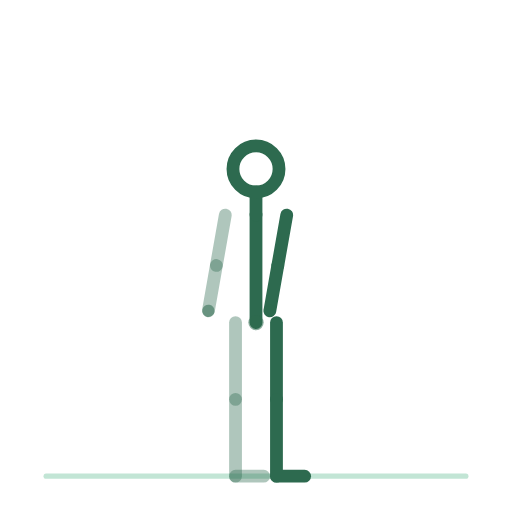
t = 0.00 s
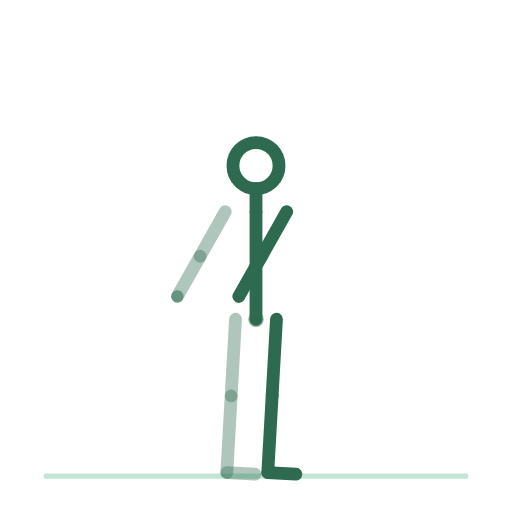
t = 0.19 s
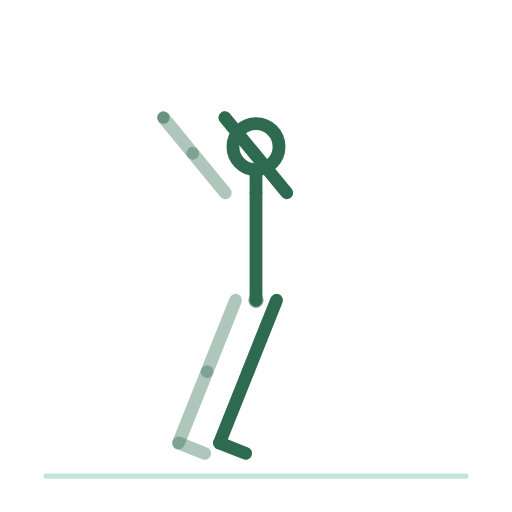
t = 0.56 s
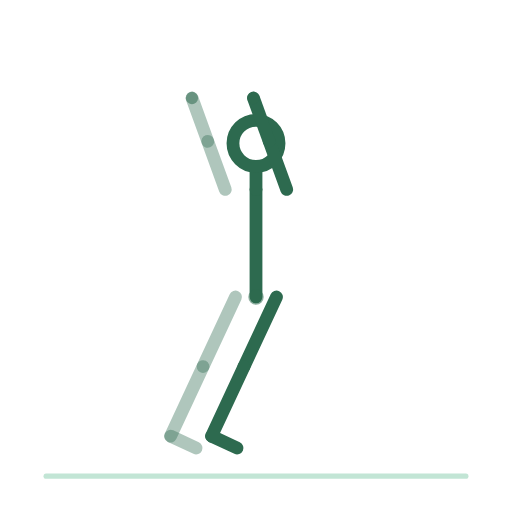
t = 0.75 s
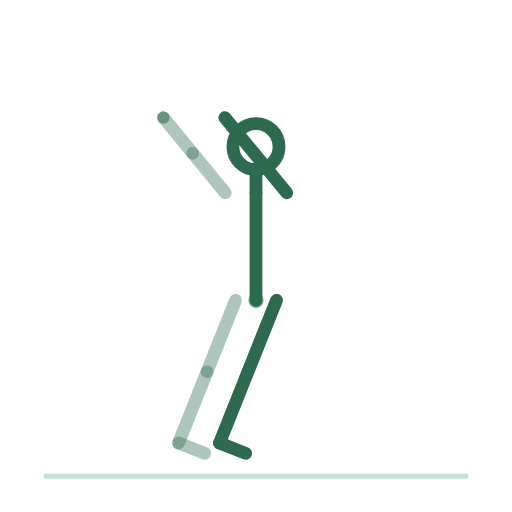
t = 0.94 s
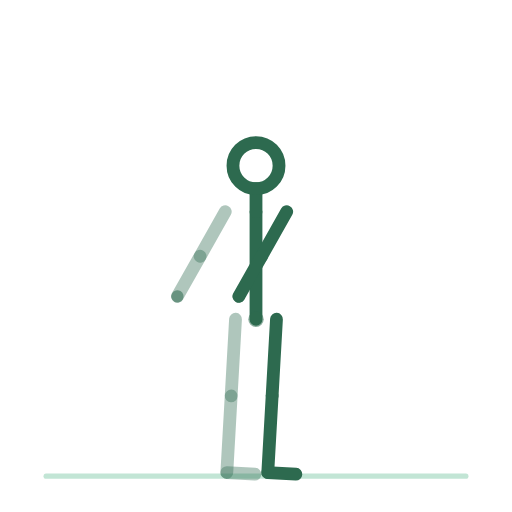
t = 1.31 s

The animated SVG that drew these frames (rendered in a browser with its animation timeline set to each time). Animation: 14 SMIL elements (animateTransform=14); one cycle of 1.50 s, repeats indefinitely.

<svg xmlns="http://www.w3.org/2000/svg" viewBox="0 0 200 200" role="img" aria-label="jumping-jacks"><title>jumping-jacks</title><style>.bone{fill:none;stroke:#2D6A4F;stroke-width:5;stroke-linecap:round}.bone.far{opacity:.38}.head{fill:none;stroke:#2D6A4F;stroke-width:5}.joint{fill:#2D6A4F;opacity:.55}.floor{fill:#52B788;stroke:#52B788;stroke-width:2;opacity:.35;stroke-linecap:round}@media (prefers-reduced-motion: reduce) { animateTransform { display: none !important; } }</style><line class="floor" x1="18" y1="186" x2="182" y2="186"/><g><animateTransform attributeName="transform" type="translate" values="100.0,126.0;100.0,116.0;100.0,126.0" keyTimes="0.0000;0.5000;1.0000" dur="1.5s" repeatCount="indefinite" calcMode="spline" keySplines=".42 0 .58 1;.42 0 .58 1"/><g><g><animateTransform attributeName="transform" type="rotate" values="0.0;0.0;0.0" keyTimes="0.0000;0.5000;1.0000" dur="1.5s" repeatCount="indefinite" calcMode="spline" keySplines=".42 0 .58 1;.42 0 .58 1"/><g transform="translate(-8,0)"><g><animateTransform attributeName="transform" type="rotate" values="0.0;25.0;0.0" keyTimes="0.0000;0.5000;1.0000" dur="1.5s" repeatCount="indefinite" calcMode="spline" keySplines=".42 0 .58 1;.42 0 .58 1"/><line class="bone far" x1="0" y1="0" x2="0" y2="30"/><g transform="translate(0,30)"><g><animateTransform attributeName="transform" type="rotate" values="0.0;0.0;0.0" keyTimes="0.0000;0.5000;1.0000" dur="1.5s" repeatCount="indefinite" calcMode="spline" keySplines=".42 0 .58 1;.42 0 .58 1"/><line class="bone far" x1="0" y1="0" x2="0" y2="30"/><g transform="translate(0,30)"><g><animateTransform attributeName="transform" type="rotate" values="0.0;0.0;0.0" keyTimes="0.0000;0.5000;1.0000" dur="1.5s" repeatCount="indefinite" calcMode="spline" keySplines=".42 0 .58 1;.42 0 .58 1"/><line class="bone far" x1="0" y1="0" x2="11" y2="0"/></g></g></g></g></g></g><g transform="translate(8,0)"><g><animateTransform attributeName="transform" type="rotate" values="0.0;25.0;0.0" keyTimes="0.0000;0.5000;1.0000" dur="1.5s" repeatCount="indefinite" calcMode="spline" keySplines=".42 0 .58 1;.42 0 .58 1"/><line class="bone near" x1="0" y1="0" x2="0" y2="30"/><g transform="translate(0,30)"><g><animateTransform attributeName="transform" type="rotate" values="0.0;0.0;0.0" keyTimes="0.0000;0.5000;1.0000" dur="1.5s" repeatCount="indefinite" calcMode="spline" keySplines=".42 0 .58 1;.42 0 .58 1"/><line class="bone near" x1="0" y1="0" x2="0" y2="30"/><g transform="translate(0,30)"><g><animateTransform attributeName="transform" type="rotate" values="0.0;0.0;0.0" keyTimes="0.0000;0.5000;1.0000" dur="1.5s" repeatCount="indefinite" calcMode="spline" keySplines=".42 0 .58 1;.42 0 .58 1"/><line class="bone near" x1="0" y1="0" x2="11" y2="0"/></g></g></g></g></g></g><g><g><animateTransform attributeName="transform" type="rotate" values="0.0;0.0;0.0" keyTimes="0.0000;0.5000;1.0000" dur="1.5s" repeatCount="indefinite" calcMode="spline" keySplines=".42 0 .58 1;.42 0 .58 1"/><line class="bone" x1="0" y1="0" x2="0" y2="-42"/><g transform="translate(0,-42)"><g transform="translate(0,0)"><g><animateTransform attributeName="transform" type="rotate" values="0.0;0.0;0.0" keyTimes="0.0000;0.5000;1.0000" dur="1.5s" repeatCount="indefinite" calcMode="spline" keySplines=".42 0 .58 1;.42 0 .58 1"/><line class="bone" x1="0" y1="0" x2="0" y2="-9"/><circle class="head" cx="0" cy="-18" r="9"/></g></g><g transform="translate(-12,0)"><g><animateTransform attributeName="transform" type="rotate" values="10.0;160.0;10.0" keyTimes="0.0000;0.5000;1.0000" dur="1.5s" repeatCount="indefinite" calcMode="spline" keySplines=".42 0 .58 1;.42 0 .58 1"/><line class="bone far" x1="0" y1="0" x2="0" y2="20"/><g transform="translate(0,20)"><g><animateTransform attributeName="transform" type="rotate" values="0.0;0.0;0.0" keyTimes="0.0000;0.5000;1.0000" dur="1.5s" repeatCount="indefinite" calcMode="spline" keySplines=".42 0 .58 1;.42 0 .58 1"/><line class="bone far" x1="0" y1="0" x2="0" y2="18"/><circle class="joint" cx="0" cy="18" r="2.4"/></g></g></g></g><g transform="translate(12,0)"><g><animateTransform attributeName="transform" type="rotate" values="10.0;160.0;10.0" keyTimes="0.0000;0.5000;1.0000" dur="1.5s" repeatCount="indefinite" calcMode="spline" keySplines=".42 0 .58 1;.42 0 .58 1"/><line class="bone near" x1="0" y1="0" x2="0" y2="20"/><g transform="translate(0,20)"><g><animateTransform attributeName="transform" type="rotate" values="0.0;0.0;0.0" keyTimes="0.0000;0.5000;1.0000" dur="1.5s" repeatCount="indefinite" calcMode="spline" keySplines=".42 0 .58 1;.42 0 .58 1"/><line class="bone near" x1="0" y1="0" x2="0" y2="18"/><circle class="joint" cx="0" cy="18" r="2.4"/></g></g></g></g></g></g></g><circle class="joint" cx="0" cy="0" r="3"/></g></g></g></svg>
